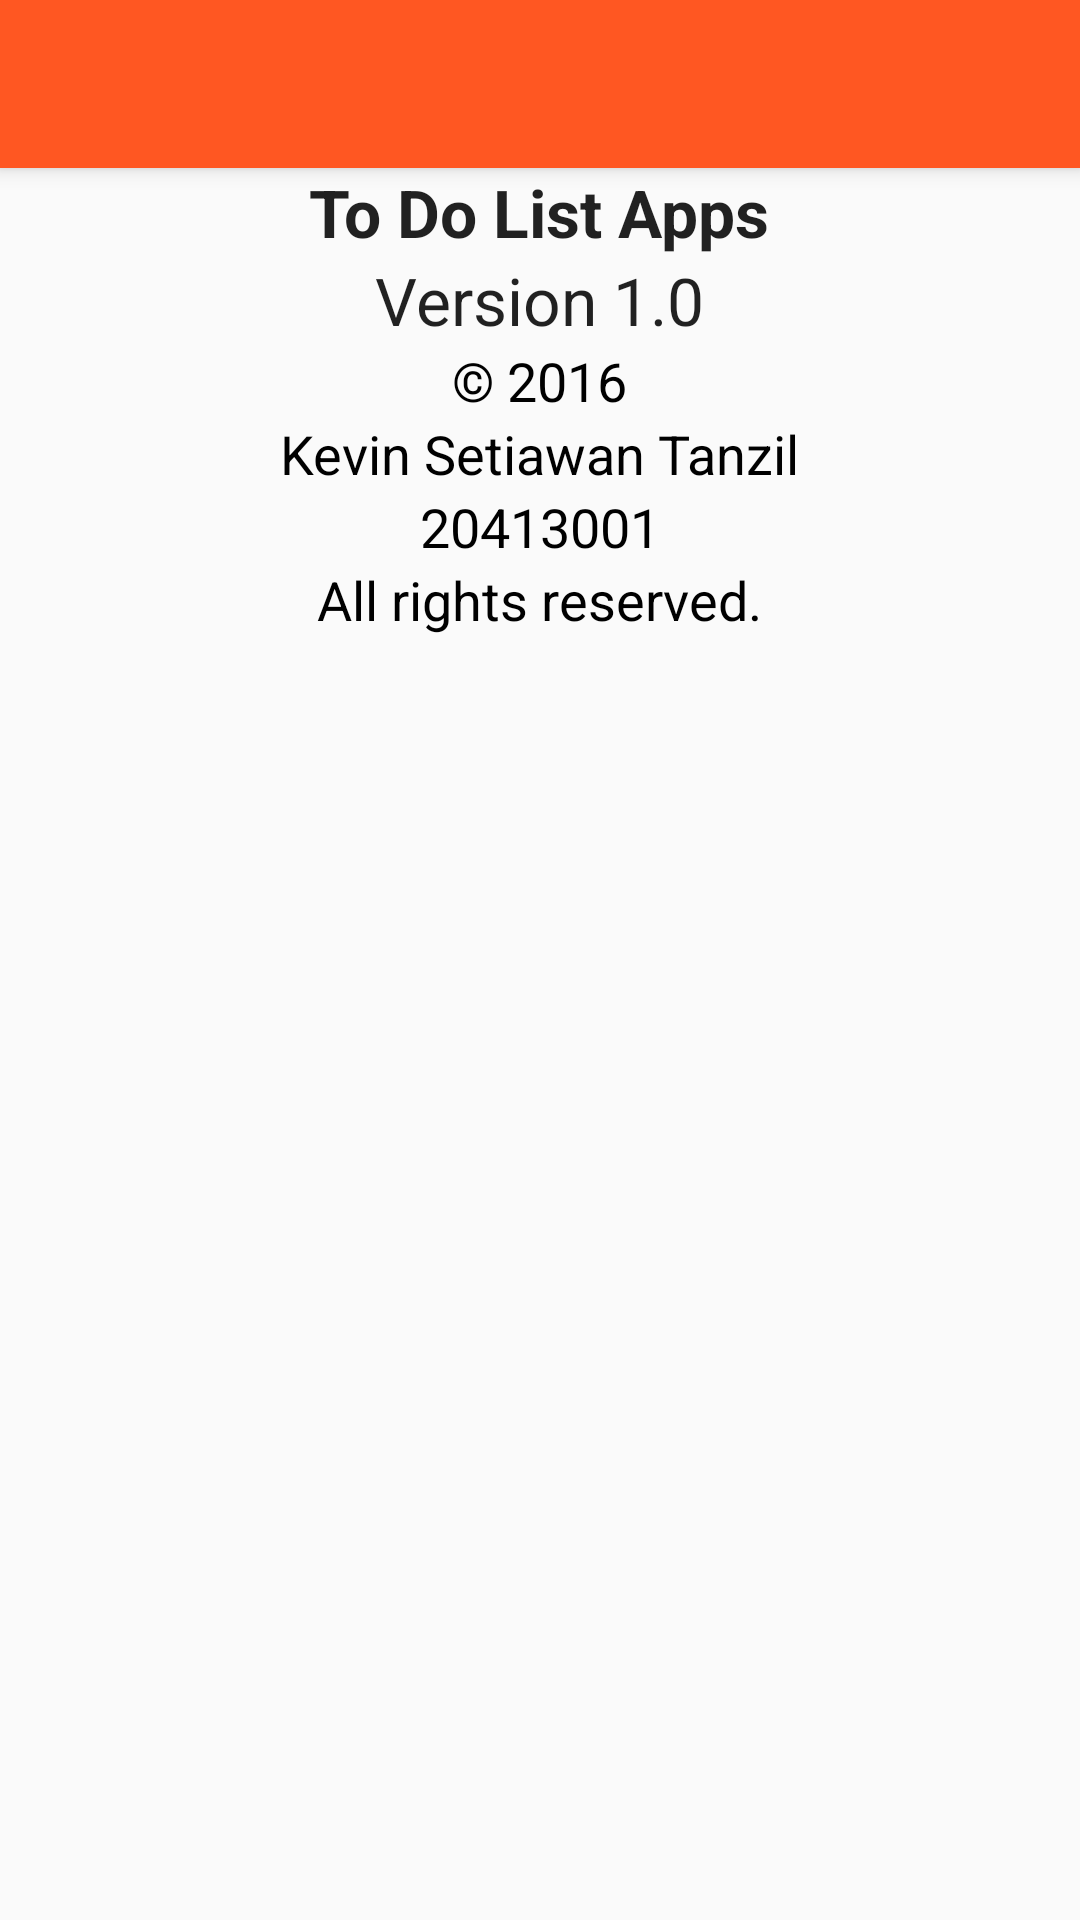

Layout XML and referenced resources for this Android screen:
<!-- AndroidManifest.xml: application theme AppTheme -->
<!-- res/layout/activity_about.xml -->
<?xml version="1.0" encoding="utf-8"?>
<LinearLayout xmlns:android="http://schemas.android.com/apk/res/android"
    xmlns:tools="http://schemas.android.com/tools"
    android:layout_width="match_parent"
    android:layout_height="match_parent"
    android:orientation="vertical"
    tools:context="com.example.st.uas_todolistapps.about">

    <include
        android:id="@+id/tool_bar"
        layout="@layout/tool_bar">

    </include>

    <LinearLayout
        android:orientation="vertical"
        android:layout_width="match_parent"
        android:layout_height="match_parent"
        android:paddingLeft="@dimen/activity_horizontal_margin"
        android:paddingTop="@dimen/activity_horizontal_margin"
        android:paddingRight="@dimen/activity_horizontal_margin">

        <TextView
            android:layout_width="wrap_content"
            android:layout_height="wrap_content"
            android:textAppearance="?android:attr/textAppearanceLarge"
            android:text="To Do List Apps"
            android:id="@+id/titleAbout"
            android:textStyle="bold"
            android:layout_gravity="center_horizontal" />


        <TextView
            android:layout_width="wrap_content"
            android:layout_height="wrap_content"
            android:textAppearance="?android:attr/textAppearanceLarge"
            android:paddingTop="@dimen/activity_horizontal_margin"
            android:text="Version 1.0"
            android:id="@+id/versionAbout"
            android:layout_gravity="center_horizontal" />

        <ImageView
            android:layout_width="wrap_content"
            android:layout_height="wrap_content"
            android:paddingTop="@dimen/activity_horizontal_margin"
            android:id="@+id/iconHome"
            android:src="@drawable/iconhome"
            android:layout_gravity="center_horizontal" />

        <TextView
            android:layout_width="wrap_content"
            android:layout_height="wrap_content"
            android:paddingTop="@dimen/activity_horizontal_margin"
            android:textAppearance="?android:attr/textAppearanceMedium"
            android:text="© 2016"
            android:textColor="@color/black"
            android:id="@+id/textView"
            android:layout_gravity="center_horizontal" />

        <TextView
            android:layout_width="wrap_content"
            android:layout_height="wrap_content"
            android:textAppearance="?android:attr/textAppearanceMedium"
            android:textColor="@color/black"
            android:text="Kevin Setiawan Tanzil"
            android:id="@+id/textView2"
            android:layout_gravity="center_horizontal" />

        <TextView
            android:layout_width="wrap_content"
            android:layout_height="wrap_content"
            android:textColor="@color/black"
            android:textAppearance="?android:attr/textAppearanceMedium"
            android:text="20413001"
            android:id="@+id/textView3"
            android:layout_gravity="center_horizontal" />

        <TextView
            android:layout_width="wrap_content"
            android:layout_height="wrap_content"
            android:textColor="@color/black"
            android:textAppearance="?android:attr/textAppearanceMedium"
            android:text="All rights reserved."
            android:id="@+id/textView4"
            android:layout_gravity="center_horizontal" />


    </LinearLayout>

</LinearLayout>
<!-- res/layout/tool_bar.xml (included above) -->
<?xml version="1.0" encoding="utf-8"?>
<android.support.v7.widget.Toolbar xmlns:android="http://schemas.android.com/apk/res/android"
    android:layout_width="match_parent"
    android:layout_height="wrap_content"
    xmlns:app="http://schemas.android.com/apk/res-auto"
    android:background="@color/ColorPrimary"
    android:elevation="4dp"
    app:titleTextColor="@color/white"

    >

</android.support.v7.widget.Toolbar>
<!-- resources referenced by this layout -->
<resources>
  <color name="ColorPrimary">#FF5722</color>
  <color name="black">#000000</color>
  <color name="white">#FFFFFF</color>
  <style name="AppTheme" parent="Theme.AppCompat.Light.NoActionBar">
          
          <item name="colorPrimary">@color/colorPrimary</item>
          <item name="colorPrimaryDark">@color/colorPrimaryDark</item>
          <item name="colorAccent">@color/colorAccent</item>
          <item name="android:textColorSecondary">@color/white</item>
      </style>
  <color name="colorPrimary">#3F51B5</color>
  <color name="colorPrimaryDark">#303F9F</color>
  <color name="colorAccent">#FF4081</color>
</resources>
